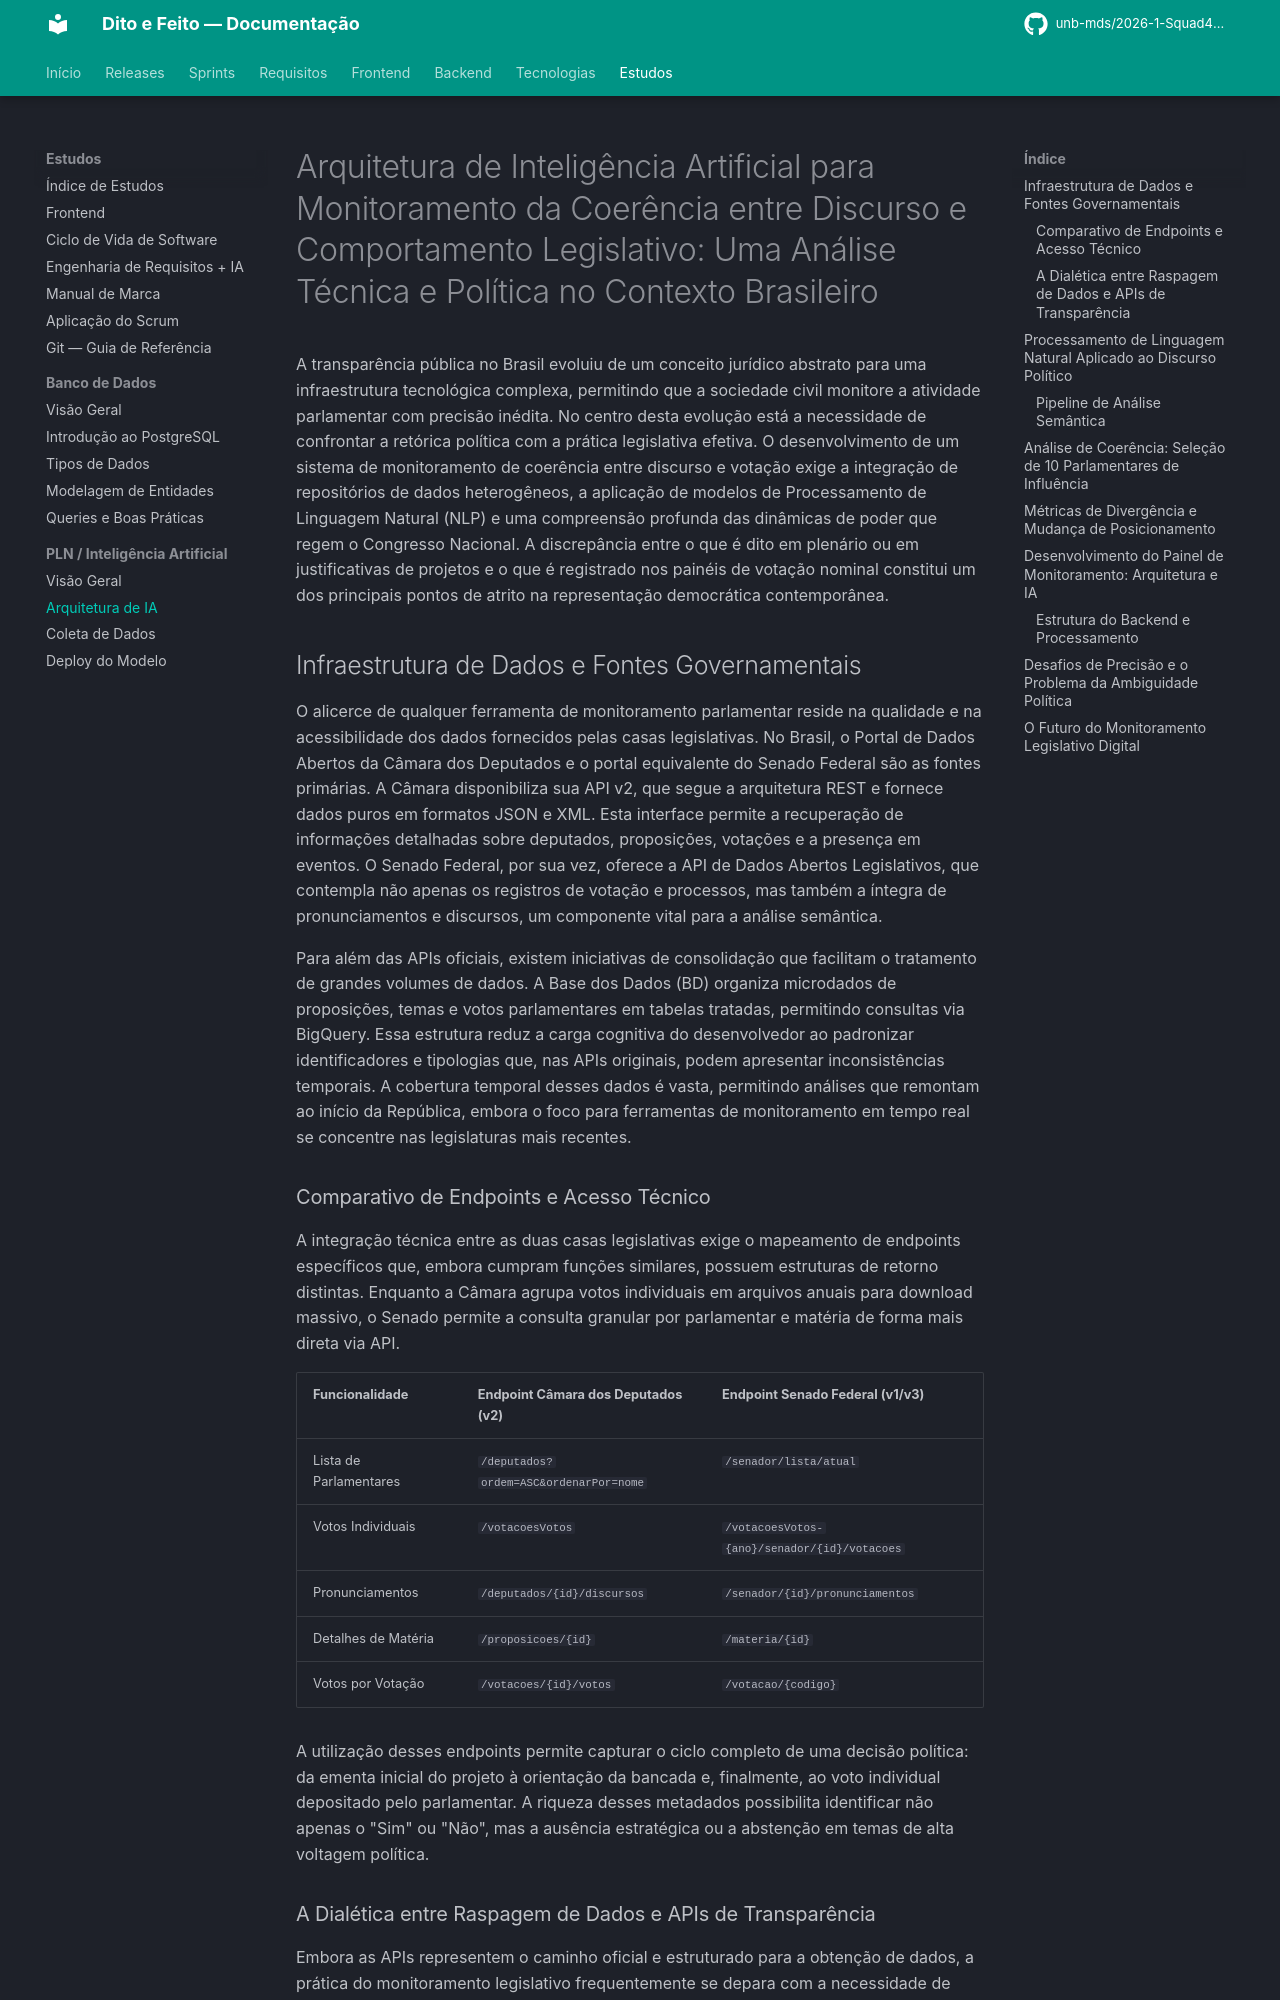

repository: unb-mds/2026-1-Squad4-Dito_e_Feito · page: estudos/pln_ia/arquitetura_ia/index.html · generator: mkdocs

# Arquitetura de Inteligência Artificial para Monitoramento da Coerência entre Discurso e Comportamento Legislativo: Uma Análise Técnica e Política no Contexto Brasileiro

A transparência pública no Brasil evoluiu de um conceito jurídico abstrato para uma infraestrutura tecnológica complexa, permitindo que a sociedade civil monitore a atividade parlamentar com precisão inédita. No centro desta evolução está a necessidade de confrontar a retórica política com a prática legislativa efetiva. O desenvolvimento de um sistema de monitoramento de coerência entre discurso e votação exige a integração de repositórios de dados heterogêneos, a aplicação de modelos de Processamento de Linguagem Natural (NLP) e uma compreensão profunda das dinâmicas de poder que regem o Congresso Nacional. A discrepância entre o que é dito em plenário ou em justificativas de projetos e o que é registrado nos painéis de votação nominal constitui um dos principais pontos de atrito na representação democrática contemporânea.

## Infraestrutura de Dados e Fontes Governamentais

O alicerce de qualquer ferramenta de monitoramento parlamentar reside na qualidade e na acessibilidade dos dados fornecidos pelas casas legislativas. No Brasil, o Portal de Dados Abertos da Câmara dos Deputados e o portal equivalente do Senado Federal são as fontes primárias. A Câmara disponibiliza sua API v2, que segue a arquitetura REST e fornece dados puros em formatos JSON e XML. Esta interface permite a recuperação de informações detalhadas sobre deputados, proposições, votações e a presença em eventos. O Senado Federal, por sua vez, oferece a API de Dados Abertos Legislativos, que contempla não apenas os registros de votação e processos, mas também a íntegra de pronunciamentos e discursos, um componente vital para a análise semântica.

Para além das APIs oficiais, existem iniciativas de consolidação que facilitam o tratamento de grandes volumes de dados. A Base dos Dados (BD) organiza microdados de proposições, temas e votos parlamentares em tabelas tratadas, permitindo consultas via BigQuery. Essa estrutura reduz a carga cognitiva do desenvolvedor ao padronizar identificadores e tipologias que, nas APIs originais, podem apresentar inconsistências temporais. A cobertura temporal desses dados é vasta, permitindo análises que remontam ao início da República, embora o foco para ferramentas de monitoramento em tempo real se concentre nas legislaturas mais recentes.

### Comparativo de Endpoints e Acesso Técnico

A integração técnica entre as duas casas legislativas exige o mapeamento de endpoints específicos que, embora cumpram funções similares, possuem estruturas de retorno distintas. Enquanto a Câmara agrupa votos individuais em arquivos anuais para download massivo, o Senado permite a consulta granular por parlamentar e matéria de forma mais direta via API.

| Funcionalidade | Endpoint Câmara dos Deputados (v2) | Endpoint Senado Federal (v1/v3) |
|----------------|-------------------------------------|----------------------------------|
| Lista de Parlamentares | `/deputados?ordem=ASC&ordenarPor=nome` | `/senador/lista/atual` |
| Votos Individuais | `/votacoesVotos` | `/votacoesVotos-{ano}/senador/{id}/votacoes` |
| Pronunciamentos | `/deputados/{id}/discursos` | `/senador/{id}/pronunciamentos` |
| Detalhes de Matéria | `/proposicoes/{id}` | `/materia/{id}` |
| Votos por Votação | `/votacoes/{id}/votos` | `/votacao/{codigo}` |

A utilização desses endpoints permite capturar o ciclo completo de uma decisão política: da ementa inicial do projeto à orientação da bancada e, finalmente, ao voto individual depositado pelo parlamentar. A riqueza desses metadados possibilita identificar não apenas o "Sim" ou "Não", mas a ausência estratégica ou a abstenção em temas de alta voltagem política.
